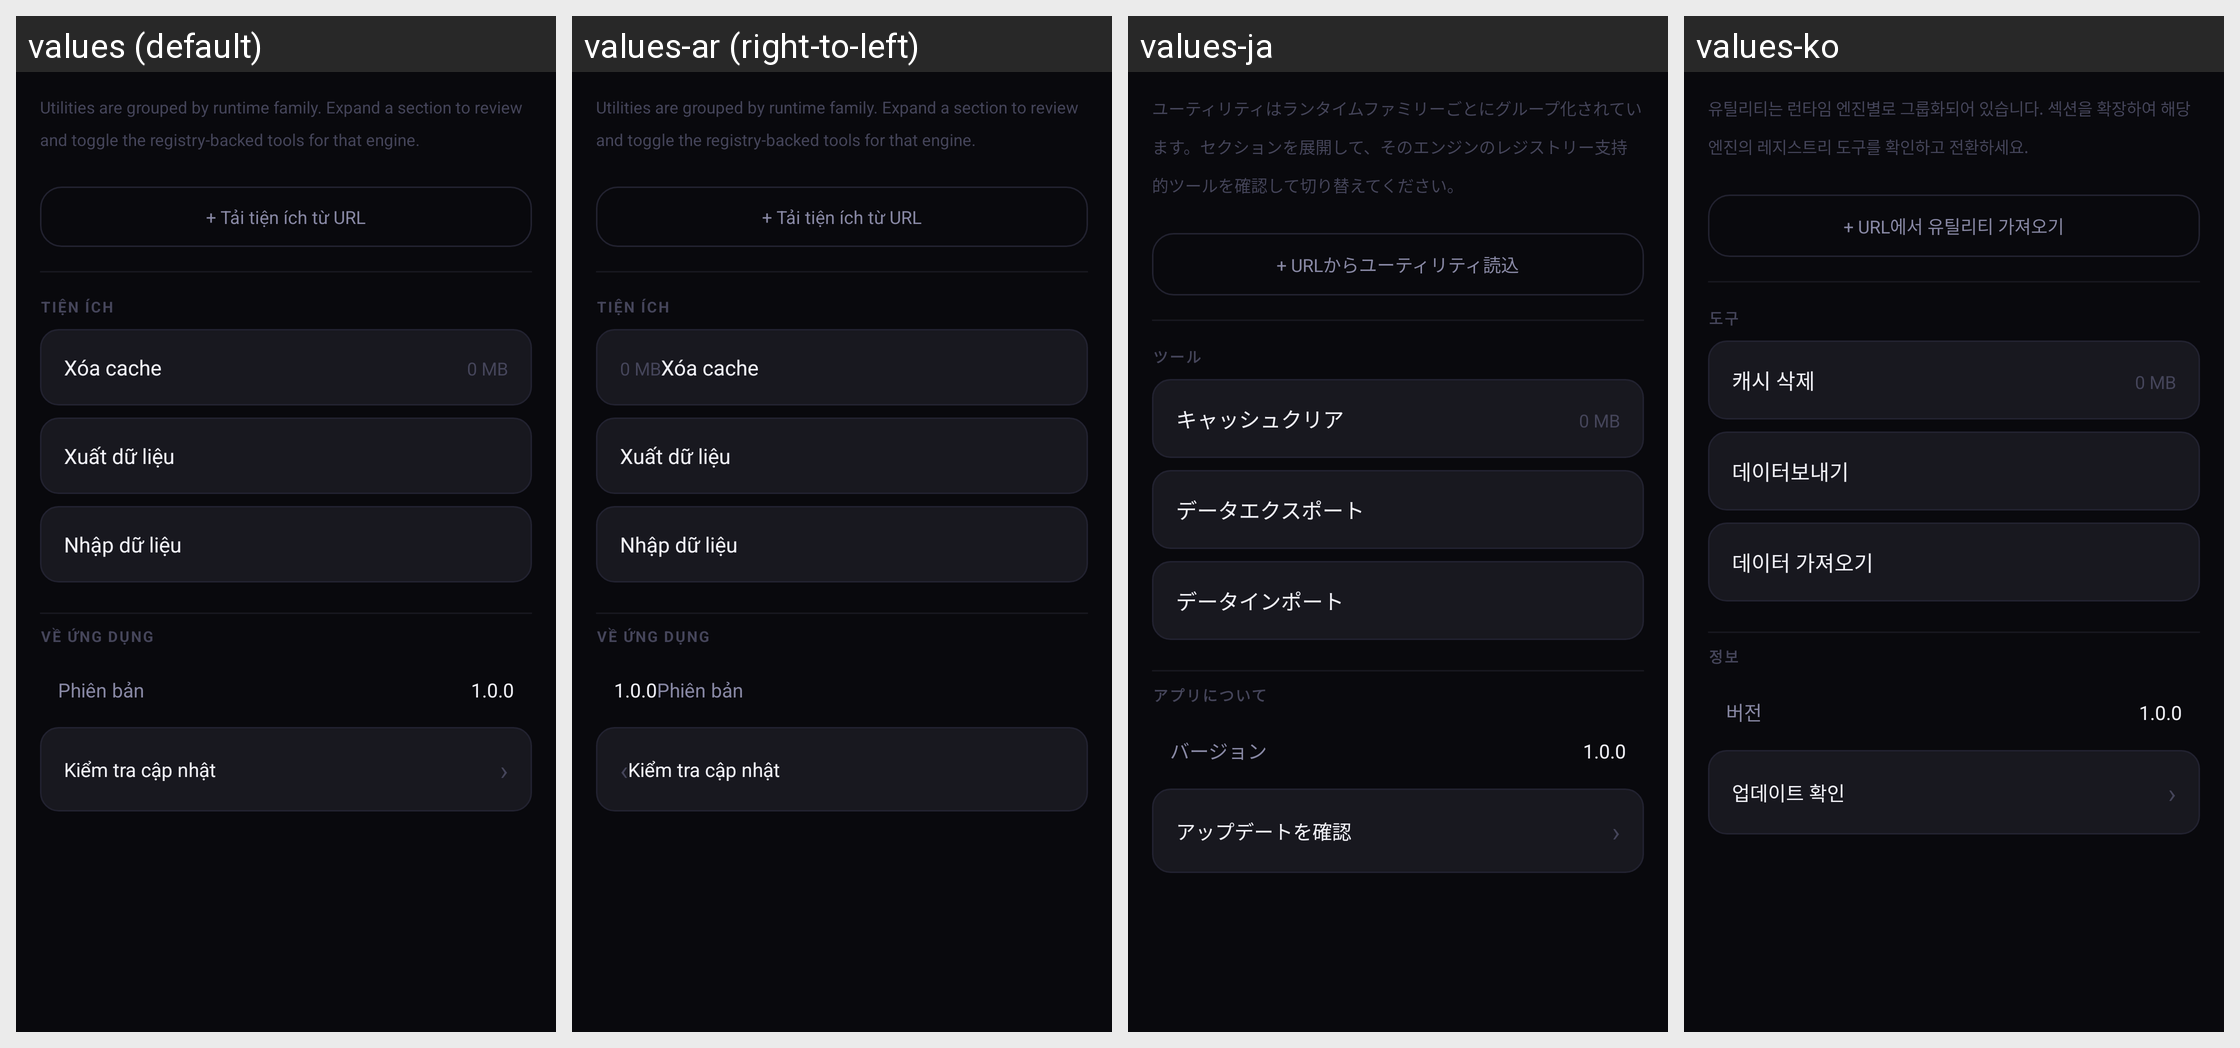

Locale-by-locale string values for the Android screen shown in this grid:
Android screen res/layout/fragment_settings_utilities.xml rendered under 4 locales, left to right: values (default), values-ar (right-to-left), values-ja, values-ko. Device: Nexus 5 (rendered at 1080×1920; each locale shown at half size, 540×960, under a caption strip naming it); theme Theme.MinHub.
Other locales in the repository, not shown: values-af, values-am, values-as, values-az, values-be, values-bg, values-bn, values-bs, values-ca, values-cs, values-da, values-de, values-el, values-en, values-en-rGB, values-es, values-es-rUS, values-et, values-eu, values-fa, values-fi, values-fr, values-fr-rCA, values-gl, values-gu, values-hi, values-hr, values-hu, values-hy, values-in, values-is, values-it, values-iw, values-ka, values-kk, values-km, values-kn, values-ky, values-lo, values-lt, values-lv, values-mk, values-ml, values-mn, values-mr, values-ms, values-my, values-nb, values-ne, values-nl, values-or, values-pa, values-pl, values-pt, values-pt-rBR, values-pt-rPT, values-ro, values-ru, values-si, values-sk, values-sl, values-sq, values-sr, values-sv, values-sw, values-ta, values-te, values-th, values-tl, values-tr, values-uk, values-ur, values-uz, values-vi, values-zh, values-zh-rCN, values-zh-rHK, values-zh-rTW, values-zu.
Strings drawn on this screen, with the default value and each locale's value (text and hints the layout hard-codes, and strings that could not be matched under every locale, appear in the picture but are not listed):

settings_utilities_intro
  values: Utilities are grouped by runtime family. Expand a section to review and toggle the registry-backed tools for that engine.
  values-ar: Utilities are grouped by runtime family. Expand a section to review and toggle the registry-backed tools for that engine.  [not translated; the default value is used]
  values-ja: ユーティリティはランタイムファミリーごとにグループ化されています。セクションを展開して、そのエンジンのレジストリー支持的ツールを確認して切り替えてください。
  values-ko: 유틸리티는 런타임 엔진별로 그룹화되어 있습니다. 섹션을 확장하여 해당 엔진의 레지스트리 도구를 확인하고 전환하세요.

label_add_util_from_url
  values: + Tải tiện ích từ URL
  values-ar: + Tải tiện ích từ URL  [not translated; the default value is used]
  values-ja: + URLからユーティリティ読込
  values-ko: + URL에서 유틸리티 가져오기

label_tools
  values: TIỆN ÍCH
  values-ar: TIỆN ÍCH  [not translated; the default value is used]
  values-ja: ツール
  values-ko: 도구

label_clear_cache
  values: Xóa cache
  values-ar: Xóa cache  [not translated; the default value is used]
  values-ja: キャッシュクリア
  values-ko: 캐시 삭제

label_cache_size_default
  values: 0 MB
  values-ar: 0 MB  [not translated; the default value is used]
  values-ja: 0 MB
  values-ko: 0 MB

label_export_data
  values: Xuất dữ liệu
  values-ar: Xuất dữ liệu  [not translated; the default value is used]
  values-ja: データエクスポート
  values-ko: 데이터보내기

label_import_data
  values: Nhập dữ liệu
  values-ar: Nhập dữ liệu  [not translated; the default value is used]
  values-ja: データインポート
  values-ko: 데이터 가져오기

label_about
  values: VỀ ỨNG DỤNG
  values-ar: VỀ ỨNG DỤNG  [not translated; the default value is used]
  values-ja: アプリについて
  values-ko: 정보

label_version_short
  values: Phiên bản
  values-ar: Phiên bản  [not translated; the default value is used]
  values-ja: バージョン
  values-ko: 버전

label_version_code
  values: 1.0.0
  values-ar: 1.0.0  [not translated; the default value is used]
  values-ja: 1.0.0
  values-ko: 1.0.0

label_check_update
  values: Kiểm tra cập nhật
  values-ar: Kiểm tra cập nhật  [not translated; the default value is used]
  values-ja: アップデートを確認
  values-ko: 업데이트 확인
